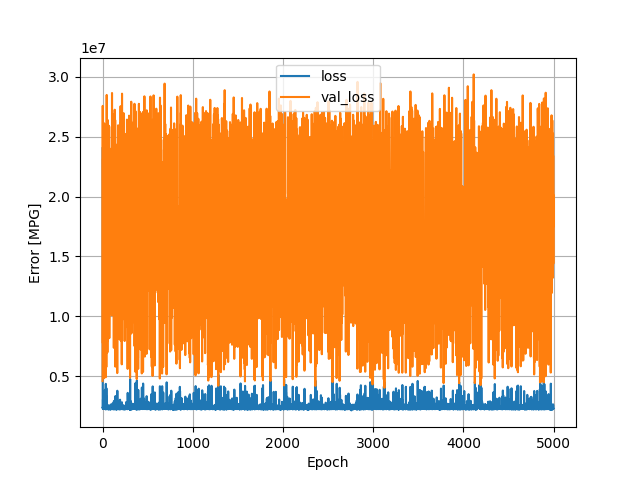

Source data for this figure (header and first rows):
, loss, val_loss, epoch
0, 24033138, 4606250, 0
1, 3069475, 26244326, 1
2, 2363606, 27562606, 2
3, 2443393, 14813782, 3
4, 2273243, 7772092, 4
5, 3080027, 23158366, 5
6, 2403861, 16551548, 6
7, 2561014, 14923181, 7
8, 2318770, 10499000, 8
9, 2451782, 17736232, 9
10, 2378404, 26165612, 10
11, 2491332, 20297038, 11
12, 2360358, 16313485, 12
13, 2578822, 9468420, 13
14, 2673666, 11775892, 14
15, 2406596, 8808890, 15
16, 2336770, 4845569, 16
17, 3753500, 6731730, 17
18, 3293684, 16096993, 18
19, 2328412, 14176721, 19
20, 2457992, 15102199, 20
21, 2510234, 16564092, 21
22, 2301598, 26044680, 22
23, 2311848, 14585238, 23
24, 2624050, 17406716, 24
25, 2709724, 25147152, 25
26, 2379939, 14593916, 26
27, 2546829, 11716837, 27
28, 2354304, 25928022, 28
29, 2334147, 11701187, 29
30, 2446216, 15204954, 30
31, 2508988, 5756730, 31
32, 3902526, 20398402, 32
33, 2302224, 16710232, 33
34, 2415891, 21078898, 34
35, 2266296, 4924860, 35
36, 4376302, 13801606, 36
37, 2244129, 24393666, 37
38, 2362098, 25080716, 38
39, 2508781, 7770776, 39
40, 3362856, 12398178, 40
41, 2488756, 15038326, 41
42, 2384716, 5780777, 42
43, 4008750, 14636169, 43
44, 2446194, 17753322, 44
45, 2606854, 13880502, 45
46, 2275247, 28475082, 46
47, 2439954, 19448186, 47
48, 2552982, 18822310, 48
49, 2547680, 24264244, 49
50, 2431899, 7865622, 50
51, 2411902, 10839604, 51
52, 2280372, 19218786, 52
53, 2314916, 15468362, 53
54, 2469932, 7004836, 54
55, 2382602, 18493890, 55
56, 2529600, 26392414, 56
57, 2480517, 18501210, 57
58, 2417619, 17585860, 58
59, 2306274, 13183998, 59
... 4,940 more rows
